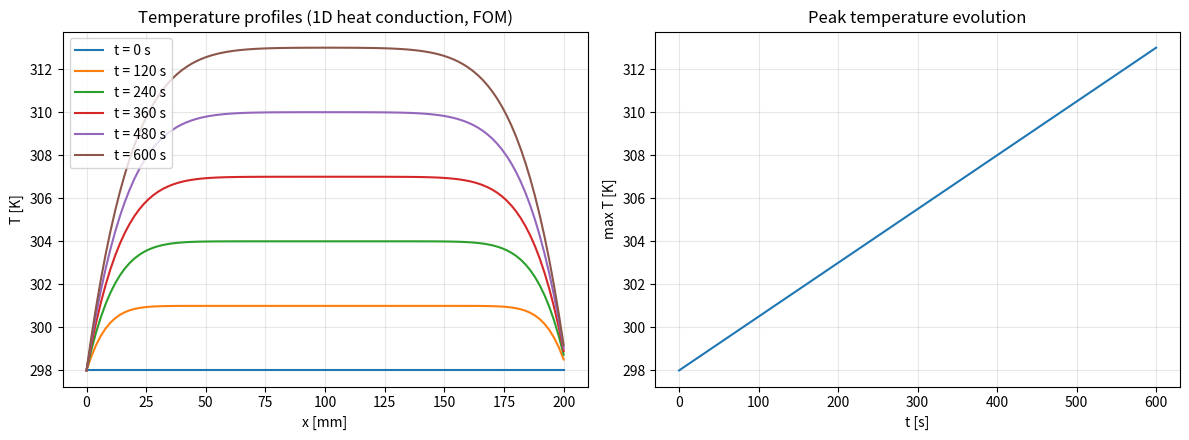

Write the Python code that produced this figure.
"""
一维热传导全阶仿真 Demo（FOM, Full-Order Model）
================================================
ISEF 2028 POD-Galerkin ROM 项目 · 任务 #3
负责人：同学 B（工程/应用主线）

控制方程（抛物型 PDE，含体积内热源，与电池热模型同一体系）:

    rho * cp * dT/dt = k * d2T/dx2 + q_gen

离散格式（与技术方案 §5.1 一致）:
    - 空间: 二阶中心差分，均匀网格
    - 时间: 一阶隐式（向后欧拉），无条件稳定
    - 边界: 左端 Dirichlet 恒温 / 右端 Robin 对流换热

输出:
    快照矩阵 S (n_x, n_t)，每列是一个时刻的温度场。
    该格式即后续任务 #4（POD-Galerkin 最小 Demo）与
    任务 #9（快照管理器）的标准输入格式。
"""

from dataclasses import dataclass, field

import numpy as np
import scipy.sparse as sp
import scipy.sparse.linalg as spla


@dataclass
class Heat1DParams:
    """一维热传导全阶模型参数。"""

    # --- 几何与网格 ---
    length: float = 0.2        # 计算域长度 L [m]（≈ 电池包截面宽度 200 mm）
    n_x: int = 101             # 空间节点数

    # --- 材料属性（缺省值取电池单元等效值，见技术方案 §3.2）---
    rho: float = 2000.0        # 密度 [kg/m^3]
    c_p: float = 1000.0        # 比热容 [J/(kg·K)]
    k: float = 1.5             # 导热系数 [W/(m·K)]（扫描参数 k_cell: 1.0~3.0）

    # --- 内热源（电池放电产热，简化 Bernardi 模型 §2.2）---
    q_gen: float = 5.0e4       # 体积产热率 [W/m^3]（随放电倍率变化）

    # --- 边界条件 ---
    t_left: float = 298.0      # 左端恒温 [K]（≈ 冷板强制冷却）
    h_right: float = 1000.0    # 右端对流换热系数 [W/(m^2·K)]（扫描参数 h: 500~3000）
    t_cool: float = 298.0      # 右端冷却液温度 [K]

    # --- 时间与初值 ---
    t_init: float = 298.0      # 初始温度 [K]
    dt: float = 1.0            # 时间步长 [s]
    t_end: float = 600.0       # 总仿真时长 [s]（10 min 恒流放电）

    @property
    def alpha(self) -> float:
        """热扩散率 alpha = k / (rho * cp) [m^2/s]。"""
        return self.k / (self.rho * self.c_p)

    @property
    def n_t(self) -> int:
        """时间步数。"""
        return int(round(self.t_end / self.dt)) + 1


@dataclass
class FOMResult:
    """全阶仿真结果。"""

    x: np.ndarray              # 空间网格 (n_x,)
    t: np.ndarray              # 时间网格 (n_t,)
    snapshots: np.ndarray      # 快照矩阵 (n_x, n_t)，每列一个时刻
    params: Heat1DParams = field(default=None)

    @property
    def t_max_history(self) -> np.ndarray:
        """每个时刻的全域最高温度 [K]。"""
        return self.snapshots.max(axis=0)


def build_system_matrices(p: Heat1DParams) -> tuple[sp.csr_matrix, sp.csr_matrix, np.ndarray]:
    """组装向后欧拉离散的线性系统。

    离散后方程写为:  M * T^{n+1} = M * T^n + dt * (q - K_d * T^{n+1})
    即:              A * T^{n+1} = M * T^n + dt * q

    返回:
        A: (I + dt*alpha/dx^2 * L) 系统矩阵 (n_x, n_x)
        M: 单位阵（质量阵，常系数下即 I）
        b_const: 常数右端项（内热源 + 边界贡献） (n_x,)
    """
    n = p.n_x
    dx = p.length / (n - 1)
    r = p.alpha * p.dt / dx**2  # 无量纲网格傅里叶数（隐式格式无稳定性限制）

    # 二阶中心差分 Laplacian（三对角）
    main = np.full(n, 1.0 + 2.0 * r)
    off = np.full(n - 1, -r)
    A = sp.diags([off, main, off], [-1, 0, 1], format="lil")

    # 常数右端：内热源项 dt * q_gen / (rho * cp)
    b_const = np.full(n, p.dt * p.q_gen / (p.rho * p.c_p))

    # --- 左端 Dirichlet: T[0] = t_left ---
    A[0, 0] = 1.0
    A[0, 1] = 0.0
    b_const[0] = p.t_left

    # --- 右端 Robin 对流: -k dT/dx = h (T - t_cool) ---
    # 一阶后向差分: -k (T[-1] - T[-2]) / dx = h (T[-1] - t_cool)
    # 整理进向后欧拉系统，引入无量纲数 Bi = h * dx / k
    bi = p.h_right * dx / p.k
    A[-1, -1] = 1.0 + r + r * bi
    A[-1, -2] = -r
    b_const[-1] = p.dt * p.q_gen / (p.rho * p.c_p) + r * bi * p.t_cool

    return A.tocsr(), sp.eye(n, format="csr"), b_const


def solve_fom(p: Heat1DParams) -> FOMResult:
    """运行全阶仿真，返回完整快照矩阵。"""
    x = np.linspace(0.0, p.length, p.n_x)
    t = np.linspace(0.0, p.t_end, p.n_t)

    A, _, b_const = build_system_matrices(p)
    # 矩阵常系数 → 只做一次稀疏 LU 分解，全部时间步复用（全阶加速的关键技巧）
    lu = spla.factorized(A.tocsc())

    snapshots = np.empty((p.n_x, p.n_t))
    T = np.full(p.n_x, p.t_init)
    T[0] = p.t_left
    snapshots[:, 0] = T

    for n in range(1, p.n_t):
        rhs = T + b_const
        rhs[0] = p.t_left  # Dirichlet 边界不随上一时刻累积
        T = lu(rhs)
        snapshots[:, n] = T

    return FOMResult(x=x, t=t, snapshots=snapshots, params=p)


def sanity_checks(result: FOMResult) -> None:
    """物理合理性检查：能量来源单调性、稳态上界、边界条件。"""
    p = result.params
    s = result.snapshots

    # 1) 有内热源 + 冷却边界 → 温度应 ≥ 冷却液温度
    assert s.min() >= p.t_cool - 1e-6, f"温度低于冷却液温度: {s.min():.2f} K"

    # 2) 正产热下最高温度应单调不减并趋于稳态
    tmax = result.t_max_history
    assert np.all(np.diff(tmax) >= -1e-9), "最高温度出现非物理下降"
    last = tmax[-min(50, len(tmax)):]
    drift = abs(last[-1] - last[0]) / max(abs(last[-1]), 1e-12)
    print(f"  [检查] 末段 50 步最高温度相对漂移 = {drift:.2e}（趋稳态应 << 1）")

    # 3) 粗估稳态最高温度量级：均匀源 + 一端恒温的解析上界
    #    T_max ~ t_left + q_gen * L^2 / (2k)（两端冷却时更小）
    t_max_est = p.t_left + p.q_gen * p.length**2 / (2.0 * p.k)
    print(f"  [检查] 稳态最高温度数值 = {tmax[-1]:.1f} K，"
          f"解析量级估计 ≈ {t_max_est:.1f} K（右端散热故应低于该上界）")
    assert tmax[-1] < t_max_est * 1.05, "稳态温度超过解析上界，物理不合理"

    # 4) 边界条件验证
    assert abs(s[0, -1] - p.t_left) < 1e-8, "左端 Dirichlet 边界未满足"

    print("  [检查] 全部物理合理性断言通过 ✔")


def plot_result(result: FOMResult, save_path: str = "heat_1d_demo.png") -> None:
    """绘制温度场演化图并保存。"""
    import matplotlib

    matplotlib.use("Agg")
    import matplotlib.pyplot as plt

    fig, axes = plt.subplots(1, 2, figsize=(12, 4.5))

    # 左图：不同时刻的温度分布曲线
    ax = axes[0]
    n_curve = 6
    idx = np.linspace(0, result.snapshots.shape[1] - 1, n_curve, dtype=int)
    for i in idx:
        ax.plot(result.x * 1000, result.snapshots[:, i],
                label=f"t = {result.t[i]:.0f} s")
    ax.set_xlabel("x [mm]")
    ax.set_ylabel("T [K]")
    ax.set_title("Temperature profiles (1D heat conduction, FOM)")
    ax.legend()
    ax.grid(alpha=0.3)

    # 右图：最高温度随时间演化
    ax = axes[1]
    ax.plot(result.t, result.t_max_history)
    ax.set_xlabel("t [s]")
    ax.set_ylabel("max T [K]")
    ax.set_title("Peak temperature evolution")
    ax.grid(alpha=0.3)

    fig.tight_layout()
    fig.savefig(save_path, dpi=150)
    print(f"  [输出] 图已保存: {save_path}")


if __name__ == "__main__":
    params = Heat1DParams()
    print("=" * 60)
    print("一维热传导全阶仿真 Demo（任务 #3）")
    print("=" * 60)
    print(f"  网格: n_x={params.n_x}, dx={params.length / (params.n_x - 1) * 1000:.2f} mm")
    print(f"  时间: dt={params.dt} s, t_end={params.t_end} s, 共 {params.n_t} 步")
    print(f"  热扩散率 alpha = {params.alpha:.3e} m^2/s")
    print(f"  网格傅里叶数 Fo = {params.alpha * params.dt / (params.length / (params.n_x - 1))**2:.3f}"
          "（隐式格式，无稳定性限制）")

    result = solve_fom(params)
    print(f"\n  快照矩阵形状: {result.snapshots.shape}  (n_x × n_t)")
    print(f"  初始温度: {result.snapshots[:, 0].mean():.1f} K")
    print(f"  末时刻最高温度: {result.t_max_history[-1]:.2f} K "
          f"(≈ {result.t_max_history[-1] - 273.15:.1f} °C)")
    print(f"  末时刻最低温度: {result.snapshots[:, -1].min():.2f} K")

    print("\n物理合理性检查:")
    sanity_checks(result)

    np.save("snapshots_1d_baseline.npy", result.snapshots)
    print("\n  [输出] 快照矩阵已保存: snapshots_1d_baseline.npy"
          "（任务 #4 POD 分解的直接输入）")

    plot_result(result)
